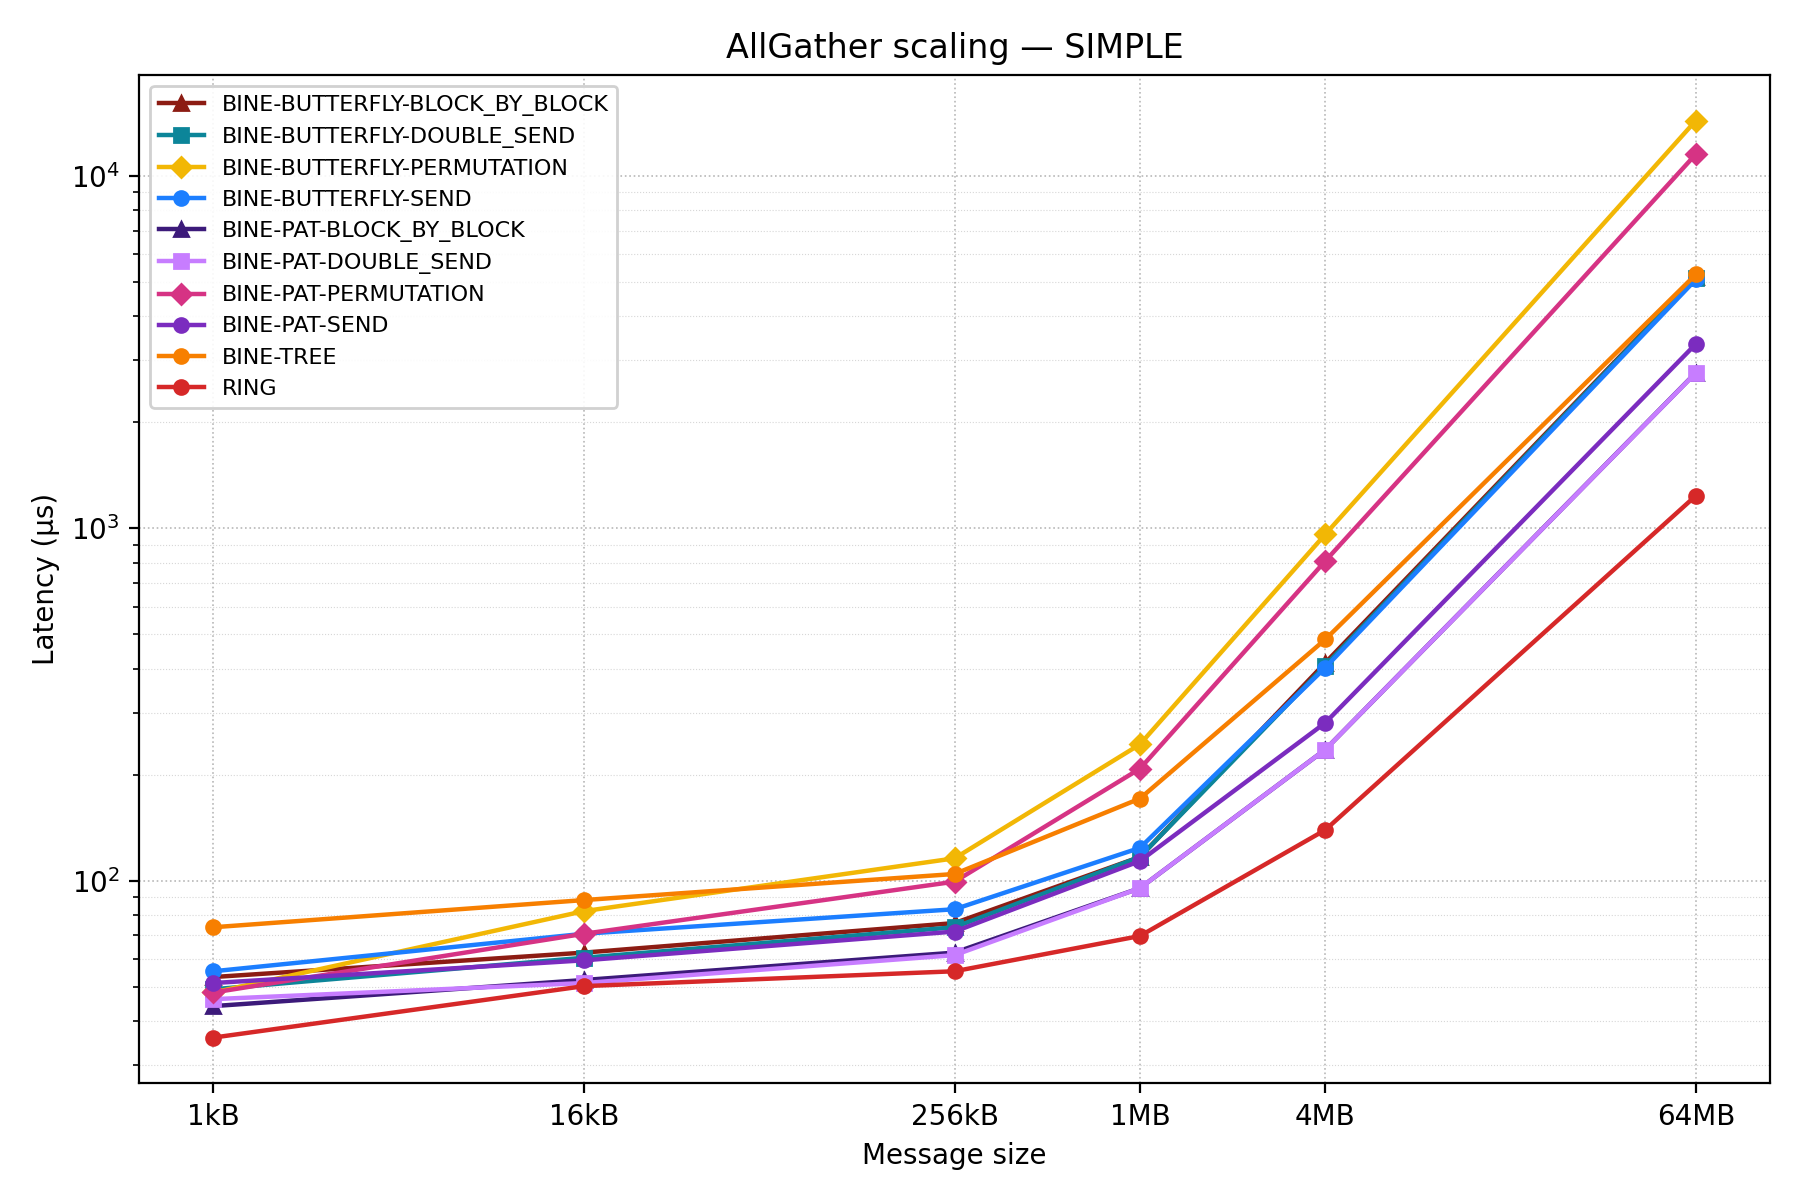

Data behind this chart, as committed beside it:
pool, test, mean_ns, stddev_ns, min_ns, max_ns, median_ns, samples_ns
scaling/1kB_64MB/RING_AllGather, scaling/1kB_64MB/RING_AllGather/1kB, 35840, 0.0, 35840, 35840, 35840, [35840]
scaling/1kB_64MB/RING_AllGather, scaling/1kB_64MB/RING_AllGather/16kB, 50176, 0.0, 50176, 50176, 50176, [50176]
scaling/1kB_64MB/RING_AllGather, scaling/1kB_64MB/RING_AllGather/256kB, 55296, 0.0, 55296, 55296, 55296, [55296]
scaling/1kB_64MB/RING_AllGather, scaling/1kB_64MB/RING_AllGather/1MB, 69632, 0.0, 69632, 69632, 69632, [69632]
scaling/1kB_64MB/RING_AllGather, scaling/1kB_64MB/RING_AllGather/4MB, 139264, 0.0, 139264, 139264, 139264, [139264]
scaling/1kB_64MB/RING_AllGather, scaling/1kB_64MB/RING_AllGather/64MB, 1238528, 0.0, 1238528, 1238528, 1238528, [1238528]
scaling/1kB_64MB/BINE_AllGather, scaling/1kB_64MB/BINE-BUTTERFLY-BLOCK_BY…, 53248, 0.0, 53248, 53248, 53248, [53248]
scaling/1kB_64MB/BINE_AllGather, scaling/1kB_64MB/BINE-BUTTERFLY-BLOCK_BY…, 62464, 0.0, 62464, 62464, 62464, [62464]
scaling/1kB_64MB/BINE_AllGather, scaling/1kB_64MB/BINE-BUTTERFLY-BLOCK_BY…, 75776, 0.0, 75776, 75776, 75776, [75776]
scaling/1kB_64MB/BINE_AllGather, scaling/1kB_64MB/BINE-BUTTERFLY-BLOCK_BY…, 116736, 0.0, 116736, 116736, 116736, [116736]
scaling/1kB_64MB/BINE_AllGather, scaling/1kB_64MB/BINE-BUTTERFLY-BLOCK_BY…, 415232, 0.0, 415232, 415232, 415232, [415232]
scaling/1kB_64MB/BINE_AllGather, scaling/1kB_64MB/BINE-BUTTERFLY-BLOCK_BY…, 5160960, 0.0, 5160960, 5160960, 5160960, [5160960]
scaling/1kB_64MB/BINE_AllGather, scaling/1kB_64MB/BINE-BUTTERFLY-DOUBLE_S…, 49152, 0.0, 49152, 49152, 49152, [49152]
scaling/1kB_64MB/BINE_AllGather, scaling/1kB_64MB/BINE-BUTTERFLY-DOUBLE_S…, 60416, 0.0, 60416, 60416, 60416, [60416]
scaling/1kB_64MB/BINE_AllGather, scaling/1kB_64MB/BINE-BUTTERFLY-DOUBLE_S…, 73728, 0.0, 73728, 73728, 73728, [73728]
scaling/1kB_64MB/BINE_AllGather, scaling/1kB_64MB/BINE-BUTTERFLY-DOUBLE_S…, 116736, 0.0, 116736, 116736, 116736, [116736]
scaling/1kB_64MB/BINE_AllGather, scaling/1kB_64MB/BINE-BUTTERFLY-DOUBLE_S…, 408064, 0.0, 408064, 408064, 408064, [408064]
scaling/1kB_64MB/BINE_AllGather, scaling/1kB_64MB/BINE-BUTTERFLY-DOUBLE_S…, 5143039, 0.0, 5143039, 5143039, 5143039, [5143039]
scaling/1kB_64MB/BINE_AllGather, scaling/1kB_64MB/BINE-BUTTERFLY-PERMUTAT…, 48128, 0.0, 48128, 48128, 48128, [48128]
scaling/1kB_64MB/BINE_AllGather, scaling/1kB_64MB/BINE-BUTTERFLY-PERMUTAT…, 81920, 0.0, 81920, 81920, 81920, [81920]
scaling/1kB_64MB/BINE_AllGather, scaling/1kB_64MB/BINE-BUTTERFLY-PERMUTAT…, 115712, 0.0, 115712, 115712, 115712, [115712]
scaling/1kB_64MB/BINE_AllGather, scaling/1kB_64MB/BINE-BUTTERFLY-PERMUTAT…, 243712, 0.0, 243712, 243712, 243712, [243712]
scaling/1kB_64MB/BINE_AllGather, scaling/1kB_64MB/BINE-BUTTERFLY-PERMUTAT…, 962048, 0.0, 962048, 962048, 962048, [962048]
scaling/1kB_64MB/BINE_AllGather, scaling/1kB_64MB/BINE-BUTTERFLY-PERMUTAT…, 14389760, 0.0, 14389760, 14389760, 14389760, [14389760]
scaling/1kB_64MB/BINE_AllGather, scaling/1kB_64MB/BINE-BUTTERFLY-SEND_All…, 55296, 0.0, 55296, 55296, 55296, [55296]
scaling/1kB_64MB/BINE_AllGather, scaling/1kB_64MB/BINE-BUTTERFLY-SEND_All…, 70656, 0.0, 70656, 70656, 70656, [70656]
scaling/1kB_64MB/BINE_AllGather, scaling/1kB_64MB/BINE-BUTTERFLY-SEND_All…, 82944, 0.0, 82944, 82944, 82944, [82944]
scaling/1kB_64MB/BINE_AllGather, scaling/1kB_64MB/BINE-BUTTERFLY-SEND_All…, 123904, 0.0, 123904, 123904, 123904, [123904]
scaling/1kB_64MB/BINE_AllGather, scaling/1kB_64MB/BINE-BUTTERFLY-SEND_All…, 402432, 0.0, 402432, 402432, 402432, [402432]
scaling/1kB_64MB/BINE_AllGather, scaling/1kB_64MB/BINE-BUTTERFLY-SEND_All…, 5091327, 0.0, 5091327, 5091327, 5091327, [5091327]
scaling/1kB_64MB/BINE_AllGather, scaling/1kB_64MB/BINE-PAT-BLOCK_BY_BLOCK…, 44032, 0.0, 44032, 44032, 44032, [44032]
scaling/1kB_64MB/BINE_AllGather, scaling/1kB_64MB/BINE-PAT-BLOCK_BY_BLOCK…, 52224, 0.0, 52224, 52224, 52224, [52224]
scaling/1kB_64MB/BINE_AllGather, scaling/1kB_64MB/BINE-PAT-BLOCK_BY_BLOCK…, 62464, 0.0, 62464, 62464, 62464, [62464]
scaling/1kB_64MB/BINE_AllGather, scaling/1kB_64MB/BINE-PAT-BLOCK_BY_BLOCK…, 95232, 0.0, 95232, 95232, 95232, [95232]
scaling/1kB_64MB/BINE_AllGather, scaling/1kB_64MB/BINE-PAT-BLOCK_BY_BLOCK…, 235520, 0.0, 235520, 235520, 235520, [235520]
scaling/1kB_64MB/BINE_AllGather, scaling/1kB_64MB/BINE-PAT-BLOCK_BY_BLOCK…, 2768384, 0.0, 2768384, 2768384, 2768384, [2768384]
scaling/1kB_64MB/BINE_AllGather, scaling/1kB_64MB/BINE-PAT-DOUBLE_SEND_Al…, 46080, 0.0, 46080, 46080, 46080, [46080]
scaling/1kB_64MB/BINE_AllGather, scaling/1kB_64MB/BINE-PAT-DOUBLE_SEND_Al…, 51200, 0.0, 51200, 51200, 51200, [51200]
scaling/1kB_64MB/BINE_AllGather, scaling/1kB_64MB/BINE-PAT-DOUBLE_SEND_Al…, 61440, 0.0, 61440, 61440, 61440, [61440]
scaling/1kB_64MB/BINE_AllGather, scaling/1kB_64MB/BINE-PAT-DOUBLE_SEND_Al…, 95232, 0.0, 95232, 95232, 95232, [95232]
scaling/1kB_64MB/BINE_AllGather, scaling/1kB_64MB/BINE-PAT-DOUBLE_SEND_Al…, 235520, 0.0, 235520, 235520, 235520, [235520]
scaling/1kB_64MB/BINE_AllGather, scaling/1kB_64MB/BINE-PAT-DOUBLE_SEND_Al…, 2765312, 0.0, 2765312, 2765312, 2765312, [2765312]
scaling/1kB_64MB/BINE_AllGather, scaling/1kB_64MB/BINE-PAT-PERMUTATION_Al…, 48128, 0.0, 48128, 48128, 48128, [48128]
scaling/1kB_64MB/BINE_AllGather, scaling/1kB_64MB/BINE-PAT-PERMUTATION_Al…, 70656, 0.0, 70656, 70656, 70656, [70656]
scaling/1kB_64MB/BINE_AllGather, scaling/1kB_64MB/BINE-PAT-PERMUTATION_Al…, 99328, 0.0, 99328, 99328, 99328, [99328]
scaling/1kB_64MB/BINE_AllGather, scaling/1kB_64MB/BINE-PAT-PERMUTATION_Al…, 207872, 0.0, 207872, 207872, 207872, [207872]
scaling/1kB_64MB/BINE_AllGather, scaling/1kB_64MB/BINE-PAT-PERMUTATION_Al…, 807936, 0.0, 807936, 807936, 807936, [807936]
scaling/1kB_64MB/BINE_AllGather, scaling/1kB_64MB/BINE-PAT-PERMUTATION_Al…, 11551744, 0.0, 11551744, 11551744, 11551744, [11551744]
scaling/1kB_64MB/BINE_AllGather, scaling/1kB_64MB/BINE-PAT-SEND_AllGather…, 51200, 0.0, 51200, 51200, 51200, [51200]
scaling/1kB_64MB/BINE_AllGather, scaling/1kB_64MB/BINE-PAT-SEND_AllGather…, 59392, 0.0, 59392, 59392, 59392, [59392]
scaling/1kB_64MB/BINE_AllGather, scaling/1kB_64MB/BINE-PAT-SEND_AllGather…, 71680, 0.0, 71680, 71680, 71680, [71680]
scaling/1kB_64MB/BINE_AllGather, scaling/1kB_64MB/BINE-PAT-SEND_AllGather…, 113664, 0.0, 113664, 113664, 113664, [113664]
scaling/1kB_64MB/BINE_AllGather, scaling/1kB_64MB/BINE-PAT-SEND_AllGather…, 280576, 0.0, 280576, 280576, 280576, [280576]
scaling/1kB_64MB/BINE_AllGather, scaling/1kB_64MB/BINE-PAT-SEND_AllGather…, 3340288, 0.0, 3340288, 3340288, 3340288, [3340288]
scaling/1kB_64MB/BINE_AllGather, scaling/1kB_64MB/BINE-TREE_AllGather/1kB, 73728, 0.0, 73728, 73728, 73728, [73728]
scaling/1kB_64MB/BINE_AllGather, scaling/1kB_64MB/BINE-TREE_AllGather/16k…, 88064, 0.0, 88064, 88064, 88064, [88064]
scaling/1kB_64MB/BINE_AllGather, scaling/1kB_64MB/BINE-TREE_AllGather/256…, 104448, 0.0, 104448, 104448, 104448, [104448]
scaling/1kB_64MB/BINE_AllGather, scaling/1kB_64MB/BINE-TREE_AllGather/1MB, 171008, 0.0, 171008, 171008, 171008, [171008]
scaling/1kB_64MB/BINE_AllGather, scaling/1kB_64MB/BINE-TREE_AllGather/4MB, 483840, 0.0, 483840, 483840, 483840, [483840]
scaling/1kB_64MB/BINE_AllGather, scaling/1kB_64MB/BINE-TREE_AllGather/64M…, 5260800, 0.0, 5260800, 5260800, 5260800, [5260800]
